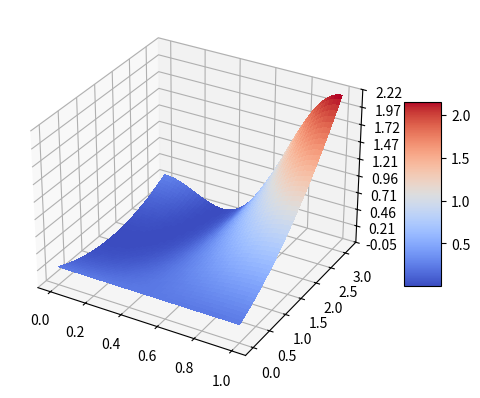

This chart was generated by the following Python code:
import numpy as np
import matplotlib.pyplot as plt
from numpy import pi

from matplotlib import cm
from matplotlib.ticker import LinearLocator



N = 1024
n = np.arange(N)

theta0 = 0.1*pi
a0 = 0.5

z0 = np.real(a0*np.exp(1j*theta0))
print(z0)

arange = np.linspace(0,1,N)
thetarange = np.linspace(0,pi,N)

Z = np.real(np.outer(arange,np.exp(1j*thetarange)))

fig, ax = plt.subplots(subplot_kw={"projection": "3d"})

Loss_matrix = (Z-z0)**2

# Make data.

X, Y = np.meshgrid(arange, thetarange)
Z = Loss_matrix

# Plot the surface.
surf = ax.plot_surface(X, Y, Z, cmap=cm.coolwarm,
                       linewidth=0, antialiased=False)

# Customize the z axis.
#ax.set_zlim(-1.01, 1.01)
ax.zaxis.set_major_locator(LinearLocator(10))
# A StrMethodFormatter is used automatically
ax.zaxis.set_major_formatter('{x:.02f}')

# Add a color bar which maps values to colors.
fig.colorbar(surf, shrink=0.5, aspect=5)

plt.show()